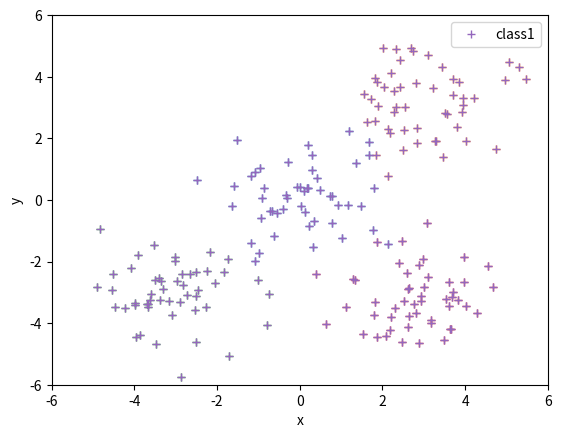

Python code for this plot: (Note: this script raises an exception after producing the figure.)
import matplotlib.pyplot as plt
import numpy as np
from numpy.linalg import cholesky
from numpy import random
from numpy import *
from mpl_toolkits.mplot3d import Axes3D
import warnings
warnings.filterwarnings("ignore",category =RuntimeWarning)
# 获取适应度值
def ObjValue(h):
    objvalue = zeros((n,1))
    for i in range(n):
        # 函数1：
        objvalue[i,0] = -(math.log2((1/n)))+math.log2(h[i])
    return objvalue
def sum(fit_value):
    total = 0
    for i in range(len(fit_value)):
        total += fit_value[i]
    return total
def cumsum(fit_value):
    for i in range(len(fit_value) - 2, -1, -1):
        # print(i)
        t = 0
        j = 0
        while (j <= i):
            t += fit_value[j]
            j += 1
        fit_value[i] = t
        fit_value[len(fit_value) - 1] = 1
    # print(fit_value)
def best(fit_value):
    px = len(fit_value)
    index_best = 0
    best_fit = fit_value[0]
    for i in range(1, px):
        if(fit_value[i] > best_fit):
            best_fit = fit_value[i]
            index_best =i
    return [best_fit,index_best]
# 获取两点范数
def norm (x,y):
    return sqrt(power(x[0] - y[0], 2) + power(x[1] - y[1], 2))
def range1(X,Y):
    k = len(Y)
    t = []
    add = []
    for i in range(k):
        t.append(X[:,i])
    t = np.array(t)

    for i in range(k):
        for j in range(len(t[0])):
            if(t[i][j]<Y[i][0]):
                t[i][j] = Y[i][0]
            if(t[i][j]>Y[i][1]):
                t[i][j] = Y[i][1]
    for i in range(k):
        X[:,i] = t[i,:]
if __name__ == '__main__':
    sampleNo = 50
    mu0 = np.array([[0, 0]])
    mu1 = np.array([[3, 3]])
    mu2 = np.array([[-3, -3]])
    mu3 = np.array([[3, -3]])
    Sigma = np.array([[1, 0.1], [0.1, 1]])
    R = cholesky(Sigma)
    np.random.seed(0)
    s0 = np.dot(np.random.randn(sampleNo, 2), R) + mu0
    s1 = np.dot(np.random.randn(sampleNo, 2), R) + mu1
    s2 = np.dot(np.random.randn(sampleNo, 2), R) + mu2
    s3 = np.dot(np.random.randn(sampleNo, 2), R) + mu3
    # T=np.arctan2(Y,X)#颜色
    plt.figure()
    plt.xlim((-6, 6))
    plt.ylim((-6, 6))
    plt.xlabel("x")
    plt.ylabel("y")
    l0, = plt.plot(s0[:, 0], s0[:, 1], '+')  # 传hadle需要，
    l1, = plt.plot(s1[:, 0], s1[:, 1], '+')
    l2, = plt.plot(s2[:, 0], s2[:, 1], '+')  # 传hadle需要，
    l3, = plt.plot(s3[:, 0], s3[:, 1], '+')
    plt.legend(handles=[l0, l1, l2, l3], labels=['one', 'two', 'three', 'four'], loc='best')  # loc = upper right best
    plt.show()
    s = np.vstack((s0, s1, s2, s3))
    n, m = s.shape
    gAdd = s
    l, = plt.plot(s[:, 0], s[:, 1],'+')  # 传hadle需要，
    plt.legend(handles=[l], labels=['class1'], loc='best')
    plt.show()
    generation = 0  # 迭代次数
    # # 初始化参数
    # domx = [[-2.048,2.048],[-2.048,2.048]]      # 解空间
    rho = 0.4                   # 荧光素挥发因子
    gamma = 0.6                 # 适应度提取比例
    beta = 0.08                 # 领域变化率
    nt = 5                      # 邻居阈值(邻居萤火虫数)
    s = 0.1                    # 移动步长
    l0 = 5                      # 初始荧光素值
    rs = 5
    r0 = 3
    maxGeneration = 80         # 最大迭代次数
    r = 1
    k = 4

    # # # 分配空间
    li = np.zeros((n,1))           # 存放荧光素值空间
    rdi = np.zeros((n,1))          # 存放决策半径空间

    # ## 初始荧光素值
    li[:,0] = l0
    # ## 初始决策半径
    rdi[:,0] = r0
    # # ## 迭代开始
    while (generation < maxGeneration):
        generation += 1
        H = []
        for i in range(n):
            LN = []

            # num = []
            for j in range(n):
                if (norm(gAdd[i,:],gAdd[j,:])<r):
                    LN.append(j)
            num = len(LN)
            H.append(num/n)
        # print(type(H))
        objvalue = ObjValue(H)
        # print(a)
        for i in range(n):
            li[i, 0] = (1 - rho) * li[i, 0] + gamma * objvalue[i, 0]
    #     ## 各萤火虫开始移动
        for i in range(n):
            Nit = []
            ## 存放萤火虫序号
            for j in range(n):
                if((norm(gAdd[j,:],gAdd[i,:]) < rdi[i]) and (li[i,0] < li[j,0])):
                    Nit.append(j)
            # 寻找下一个移动点
            num = len(Nit)
            if num != 0:
                Nitioti = []
                numerator = []
                Pij = []
    #             ## 获取邻域内所有点的荧光素值
                for j in range(num) :
                    Nitioti.append(li[Nit[j]])
                Nitioti = np.array(Nitioti)
    #             ## 求荧光素和
                sumNitioti = sum(Nitioti)
                ## 获取萤火虫移动概率公式的分子和分母
                for j in range(num):
                    numerator.append(Nitioti[j] - li[i,0])
                denominator = sumNitioti - li[i,0]
                ## 移动概率
                for j in range(num):
                    Pij.append(numerator[j] / denominator)
                Pij = np.array(Pij)
                ## 概率归一化
                cumsum(Pij)
    #             ## 确定移动位置
                Pos = []

                for j in range(num):
                    if random.random() < Pij[j]:
                        pos = j
                        break
                j = Nit[pos]
                ## i点向j点移动
                gAdd[i,:] = gAdd[i,:] + s * ((gAdd[j,:] - gAdd[i,:]) / norm(gAdd[j,:],gAdd[i,:])+1e-100)
            else:
                gAdd[i,:] = gAdd[i,:]
            ## 更新决策半径
            rdi[i] = rdi[i] + beta * (nt - len(Nit))
            rdi[i] = min(rs,max(0,rdi[i]))

    # print(gAdd)
    ll, = plt.plot(gAdd[:, 0], gAdd[:, 1], '+')  # 传hadle需要，
    plt.legend(handles=[ll], labels=['class2'], loc='best')
    plt.show()

    # print(x)